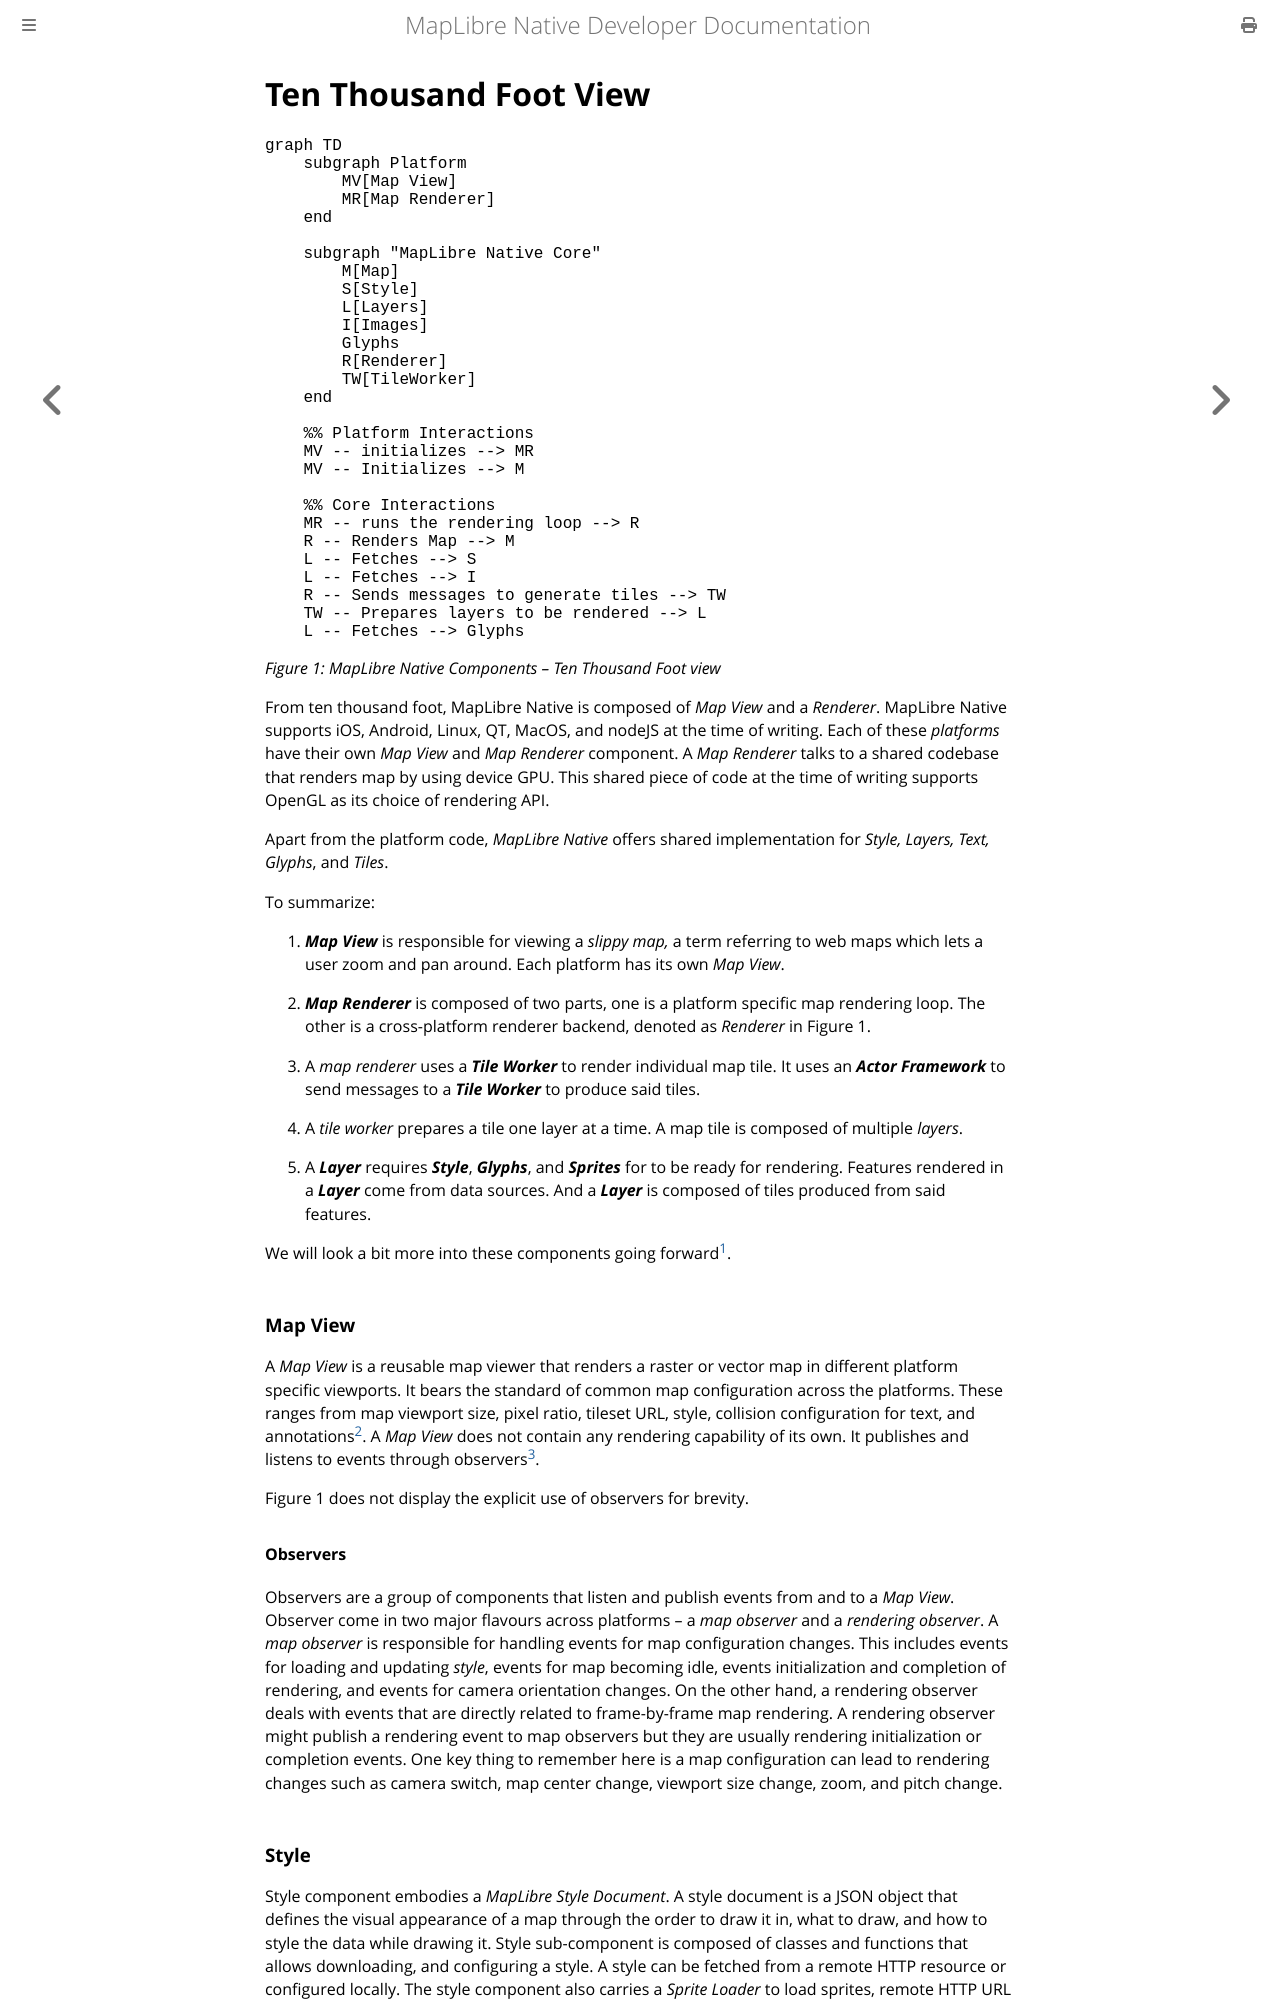

repository: maplibre/maplibre-native · page: docs/book/design/ten-thousand-foot-view.html · generator: mdbook

# Ten Thousand Foot View

![](media/ten-thousand-foot-view-diagram.png)    
*Figure 1: MapLibre Native Components – Ten Thousand Foot view*

From ten thousand foot, MapLibre Native is composed of *Map View* and a
*Renderer*. MapLibre Native GL supports iOS, Android, Linux, QT, MacOS,
and nodeJS at the time of writing. Each of these *platforms* have their
own *Map View* and *Map Renderer* component. A *Map Renderer* talks to a
shared codebase that renders map by using device GPU. This shared piece
of code at the time of writing supports OpenGL as its choice of
rendering API.

Apart from the platform code, *MapLibre Native GL* offers shared
implementation for *Style, Layers, Text, Glyphs*, and *Tiles*.

To summarize:

1.  ***Map View*** is responsible for viewing a *slippy map,* a term
    referring to web maps which lets a user zoom and pan around. Each
    platform has its own *Map View*.

2.  ***Map Renderer*** is composed of two parts, one is a platform
    specific map rendering loop. The other is a cross-platform renderer
    backend, denoted as *Renderer* in Figure 1.

3.  A *map renderer* uses a ***Tile Worker*** to render individual map
    tile. It uses an ***Actor Framework*** to send messages to a ***Tile
    Worker*** to produce said tiles.

4.  A *tile worker* prepares a tile one layer at a time. A map tile is
    composed of multiple *layers*.

5.  A ***Layer*** requires ***Style***, ***Glyphs***, and ***Sprites***
    for to be ready for rendering. Features rendered in a ***Layer*** 
    come from data sources. And a ***Layer*** is composed of tiles produced
    from said features.

We will look a bit more into these components going forward[^1].

### Map View

A *Map View* is a reusable map viewer that renders a raster or vector
map in different platform specific viewports. It bears the standard of
common map configuration across the platforms. These ranges from map
viewport size, pixel ratio, tileset URL, style, collision configuration
for text, and annotations[^2]. A *Map View* does not contain any
rendering capability of its own. It publishes and listens to events
through observers[^3].

Figure 1 does not display the explicit use of observers for brevity.

#### Observers

Observers are a group of components that listen and publish events from
and to a *Map View*. Observer come in two major flavours across
platforms -- a *map observer* and a *rendering observer*. A *map
observer* is responsible for handling events for map configuration
changes. This includes events for loading and updating *style*, events
for map becoming idle, events initialization and completion of
rendering, and events for camera orientation changes. On the other hand,
a rendering observer deals with events that are directly related to
frame-by-frame map rendering. A rendering observer might publish a
rendering event to map observers but they are usually rendering
initialization or completion events. One key thing to remember here is a
map configuration can lead to rendering changes such as camera switch,
map center change, viewport size change, zoom, and pitch change.

### Style

Style component embodies a *MapLibre Style Document*. A style document
is a JSON object that defines the visual appearance of a map through the
order to draw it in, what to draw, and how to style the data while
drawing it. Style sub-component is composed of classes and functions
that allows downloading, and configuring a style. A style can be fetched
from a remote HTTP resource or configured locally. The style component
also carries a *Sprite Loader* to load sprites, remote HTTP URL for
glyphs, layers to draw and sources of data to draw. A *sprite* is a
single image that contains all the *icons* included in a style. Layers
are composed of sources where a source could be a vector tile set,
raster tile set, or GeoJSON data

*To complete initialization of a map component, we need to initialize a
map, style with source and layers, and observers.*
